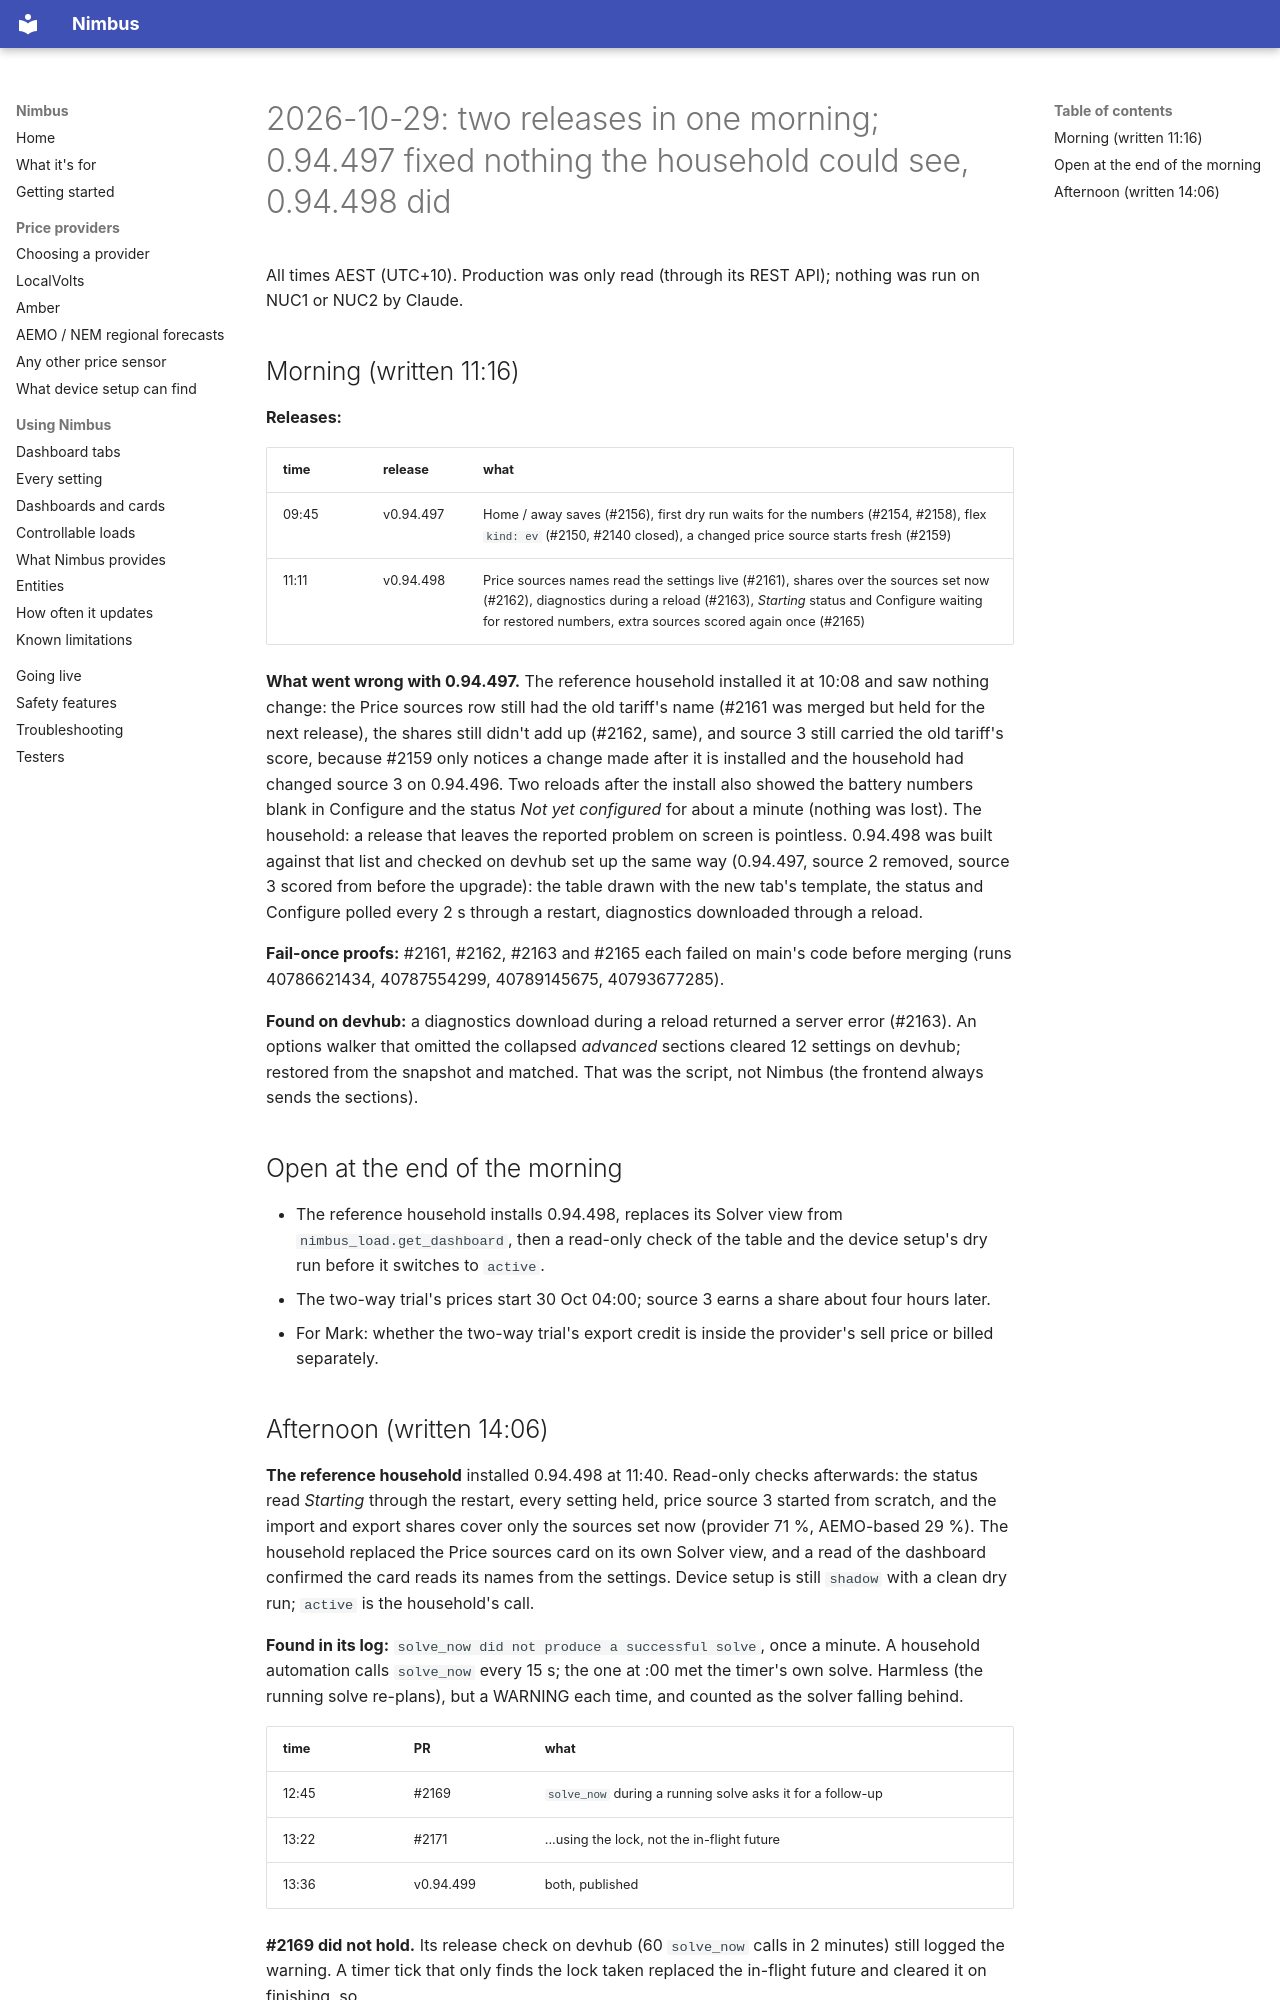

repository: code-imstillalive/nimbus · page: worklog/2026-10-29/index.html · generator: mkdocs

# 2026-10-29: two releases in one morning; 0.94.497 fixed nothing the household could see, 0.94.498 did

All times AEST (UTC+10). Production was only read (through its REST API);
nothing was run on NUC1 or NUC2 by Claude.

## Morning (written 11:16)

**Releases:**

| time | release | what |
|---|---|---|
| 09:45 | v0.94.497 | Home / away saves (#2156), first dry run waits for the numbers (#2154, #2158), flex `kind: ev` (#2150, #2140 closed), a changed price source starts fresh (#2159) |
| 11:11 | v0.94.498 | Price sources names read the settings live (#2161), shares over the sources set now (#2162), diagnostics during a reload (#2163), *Starting* status and Configure waiting for restored numbers, extra sources scored again once (#2165) |

**What went wrong with 0.94.497.** The reference household installed it at
10:08 and saw nothing change: the Price sources row still had the old
tariff's name (#2161 was merged but held for the next release), the shares
still didn't add up (#2162, same), and source 3 still carried the old
tariff's score, because #2159 only notices a change made after it is
installed and the household had changed source 3 on 0.94.496. Two reloads
after the install also showed the battery numbers blank in Configure and
the status *Not yet configured* for about a minute (nothing was lost). The
household: a release that leaves the reported problem on screen is
pointless. 0.94.498 was built against that list and checked on devhub set up
the same way (0.94.497, source 2 removed, source 3 scored from before the
upgrade): the table drawn with the new tab's template, the status and
Configure polled every 2 s through a restart, diagnostics downloaded through
a reload.

**Fail-once proofs:** #2161, #2162, #2163 and #2165 each failed on main's code
before merging (runs 40786621434, 40787554299, 40789145675, 40793677285).

**Found on devhub:** a diagnostics download during a reload returned a
server error (#2163). An options walker that omitted the collapsed
*advanced* sections cleared 12 settings on devhub; restored from the
snapshot and matched. That was the script, not Nimbus (the frontend always
sends the sections).

## Open at the end of the morning

- The reference household installs 0.94.498, replaces its Solver view from
  `nimbus_load.get_dashboard`, then a read-only check of the table and the
  device setup's dry run before it switches to `active`.
- The two-way trial's prices start 30 Oct 04:00; source 3 earns a share
  about four hours later.
- For Mark: whether the two-way trial's export credit is inside the
  provider's sell price or billed separately.
